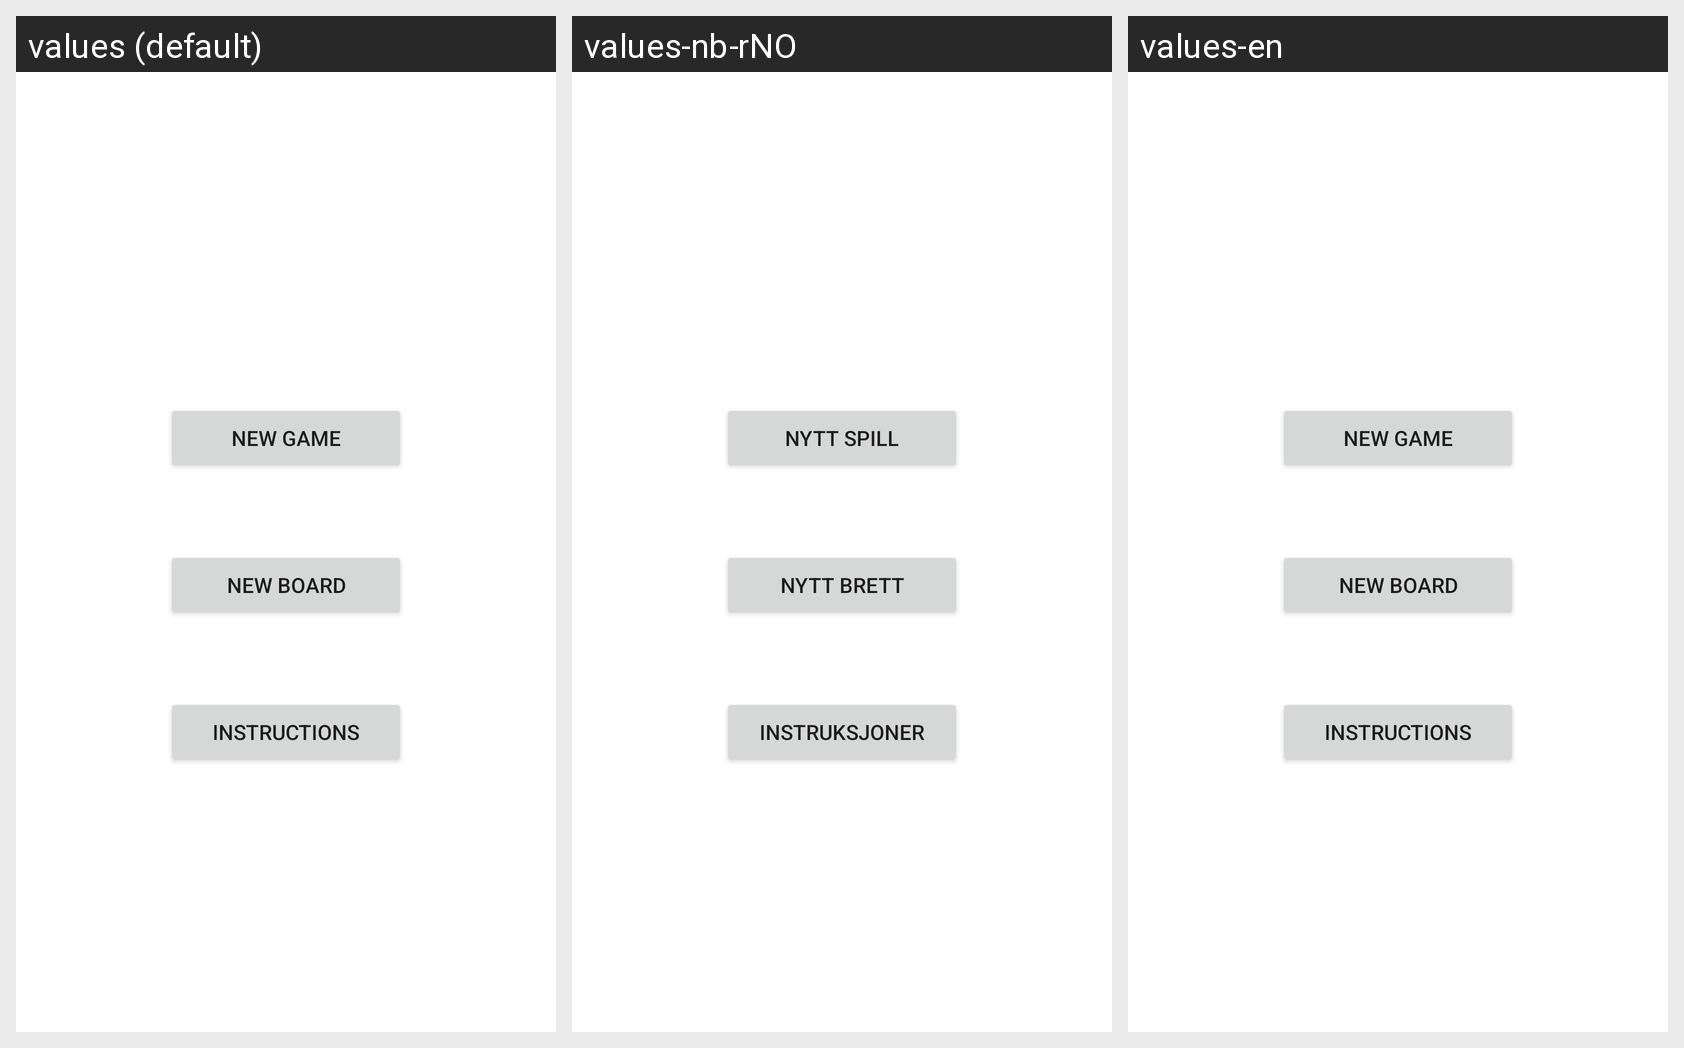

The Android screen above is rendered under several locales of the same app. Produce the string resources it draws, with the default and per-locale values.
Android screen res/layout/activity_main.xml rendered under 3 locales, left to right: values (default), values-nb-rNO, values-en. Device: Nexus 5 (rendered at 1080×1920; each locale shown at half size, 540×960, under a caption strip naming it); theme Theme.Sudoku.
Strings drawn on this screen, with the default value and each locale's value (text and hints the layout hard-codes, and strings that could not be matched under every locale, appear in the picture but are not listed):

new_game
  values: New game
  values-nb-rNO: Nytt spill
  values-en: New game

new_board
  values: New board
  values-nb-rNO: Nytt brett
  values-en: New board

user_manual
  values: Instructions
  values-nb-rNO: Instruksjoner
  values-en: Instructions
